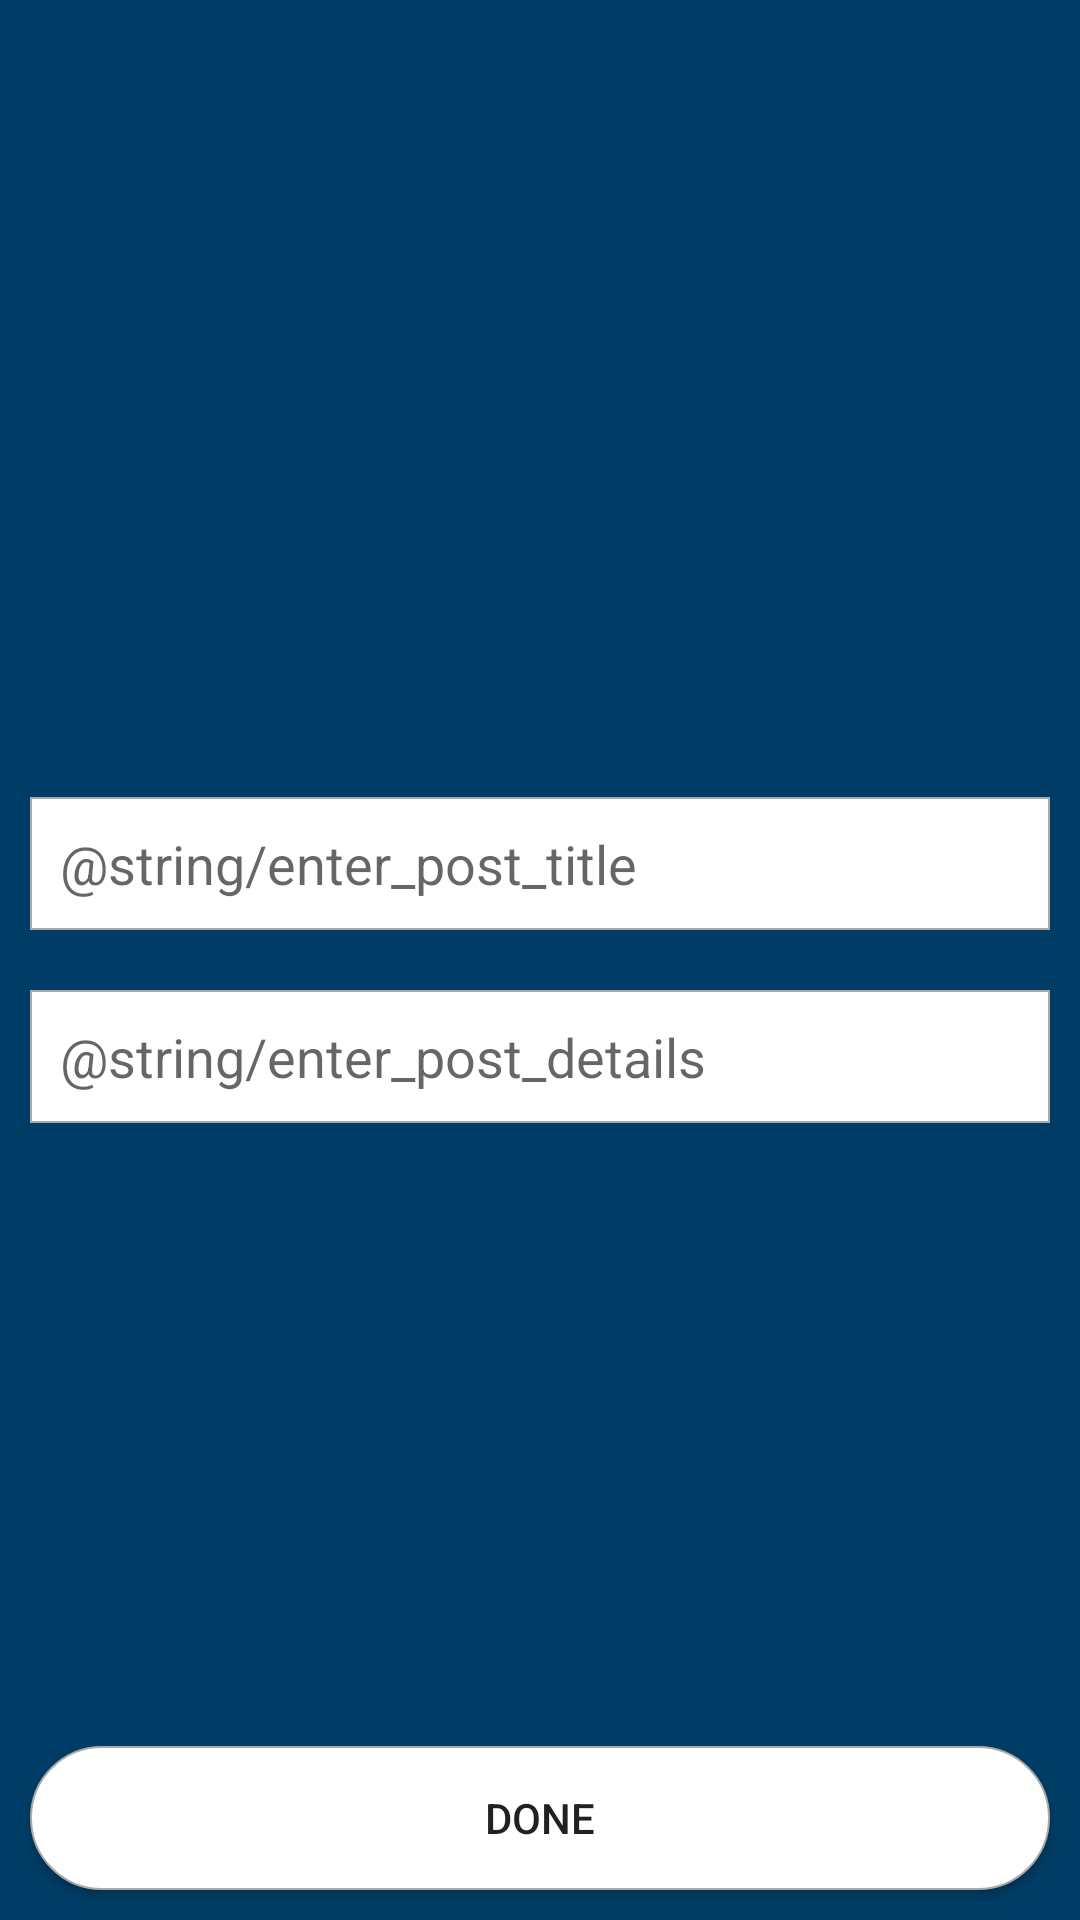

Here is an Android app screen rendered from its layout file. Give the layout XML and the strings, colors and styles it references.
<!-- AndroidManifest.xml: application theme AppTheme -->
<!-- res/layout/fragment_add_post.xml -->
<?xml version="1.0" encoding="utf-8"?>
<RelativeLayout xmlns:android="http://schemas.android.com/apk/res/android"
    xmlns:tools="http://schemas.android.com/tools"
    android:layout_width="match_parent"
    android:layout_height="match_parent"
    android:background="@color/blueDark"
    tools:context=".fragments.AddPostFragment">


    <EditText
        android:id="@+id/et_doctor_add_post_Title"
        android:layout_width="match_parent"
        android:layout_height="wrap_content"
        android:layout_above="@+id/position_post"
        android:layout_margin="10dp"
        android:background="@drawable/edit_text_background"
        android:hint="@string/enter_post_title"
        android:inputType="text"
        android:padding="10dp" />

    <TextView
        android:id="@+id/position_post"
        android:layout_width="match_parent"
        android:layout_height="0dp"
        android:layout_centerInParent="true" />

    <EditText
        android:id="@+id/et_doctor_add_post_content"
        android:layout_width="match_parent"
        android:layout_height="wrap_content"
        android:layout_below="@+id/position_post"
        android:layout_margin="10dp"
        android:background="@drawable/edit_text_background"
        android:hint="@string/enter_post_details"
        android:inputType="textMultiLine"
        android:padding="10dp" />

    <Button
        android:id="@+id/btn_doctor_add_post_done"
        android:layout_width="match_parent"
        android:layout_height="wrap_content"
        android:layout_alignParentBottom="true"
        android:layout_margin="10dp"
        android:background="@drawable/button_shape"
        android:padding="10dp"
        android:text="@string/done" />
</RelativeLayout>
<!-- resources referenced by this layout -->
<resources>
  <color name="blueDark">#003D66</color>
  <!-- drawable button_shape (drawable) -->
  <?xml version="1.0" encoding="utf-8"?>
  <shape xmlns:android="http://schemas.android.com/apk/res/android"
      android:shape="rectangle">
      <solid android:color="#ffffff" />
      <stroke
          android:width="0.5dp"
          android:color="@android:color/darker_gray" />
      <corners android:radius="200dp" />
  
      <size
          android:width="100dp"
          android:height="25dp" />
  
  </shape>
  <!-- drawable edit_text_background (drawable) -->
  <?xml version="1.0" encoding="utf-8"?>
  <shape xmlns:android="http://schemas.android.com/apk/res/android"
      android:shape="rectangle">
      <solid android:color="#ffffff" />
      <stroke
          android:width="0.5dp"
          android:color="@android:color/darker_gray" />
  
      <size
          android:width="90dp"
          android:height="15dp" />
  
  </shape>
  <string name="done">Done</string>
  <style name="AppTheme" parent="Theme.AppCompat.Light.NoActionBar">
          
          <item name="colorPrimary">@color/blueDark</item>
          <item name="colorPrimaryDark">@color/grey</item>
          <item name="colorAccent">@color/colorAccent</item>
          <item name="android:windowAnimationStyle">@style/CustomActivityAnimation</item>
      </style>
  <color name="grey">#707070</color>
  <color name="colorAccent">#D81B60</color>
  <style name="CustomActivityAnimation" parent="@android:style/Animation.Activity">
          <item name="android:activityOpenEnterAnimation">@anim/slide_in_right</item>
          <item name="android:activityOpenExitAnimation">@anim/slide_out_left</item>
          <item name="android:activityCloseEnterAnimation">@anim/slide_in_left</item>
          <item name="android:activityCloseExitAnimation">@anim/slide_out_right</item>
      </style>
</resources>
